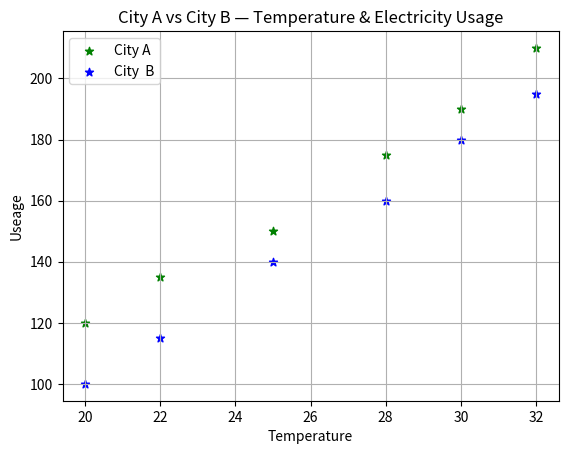

Write Python code to recreate this figure.
import numpy as np
import matplotlib.pyplot as plt
temperature_A = [20, 22, 25, 28, 30, 32]
usage_A = [120, 135, 150, 175, 190, 210]
plt.scatter(temperature_A , usage_A , marker= '*' , color = "Green" , label = "City A")

temperature_B = [20, 22, 25, 28, 30, 32]
usage_B = [100, 115, 140, 160, 180, 195]
plt.scatter(temperature_B , usage_B , marker= '*' , color = "Blue" , label = "City  B")
plt.grid(True)
plt.xlabel("Temperature")
plt.ylabel("Useage")
plt.legend()
plt.title("City A vs City B — Temperature & Electricity Usage")
plt.show()
